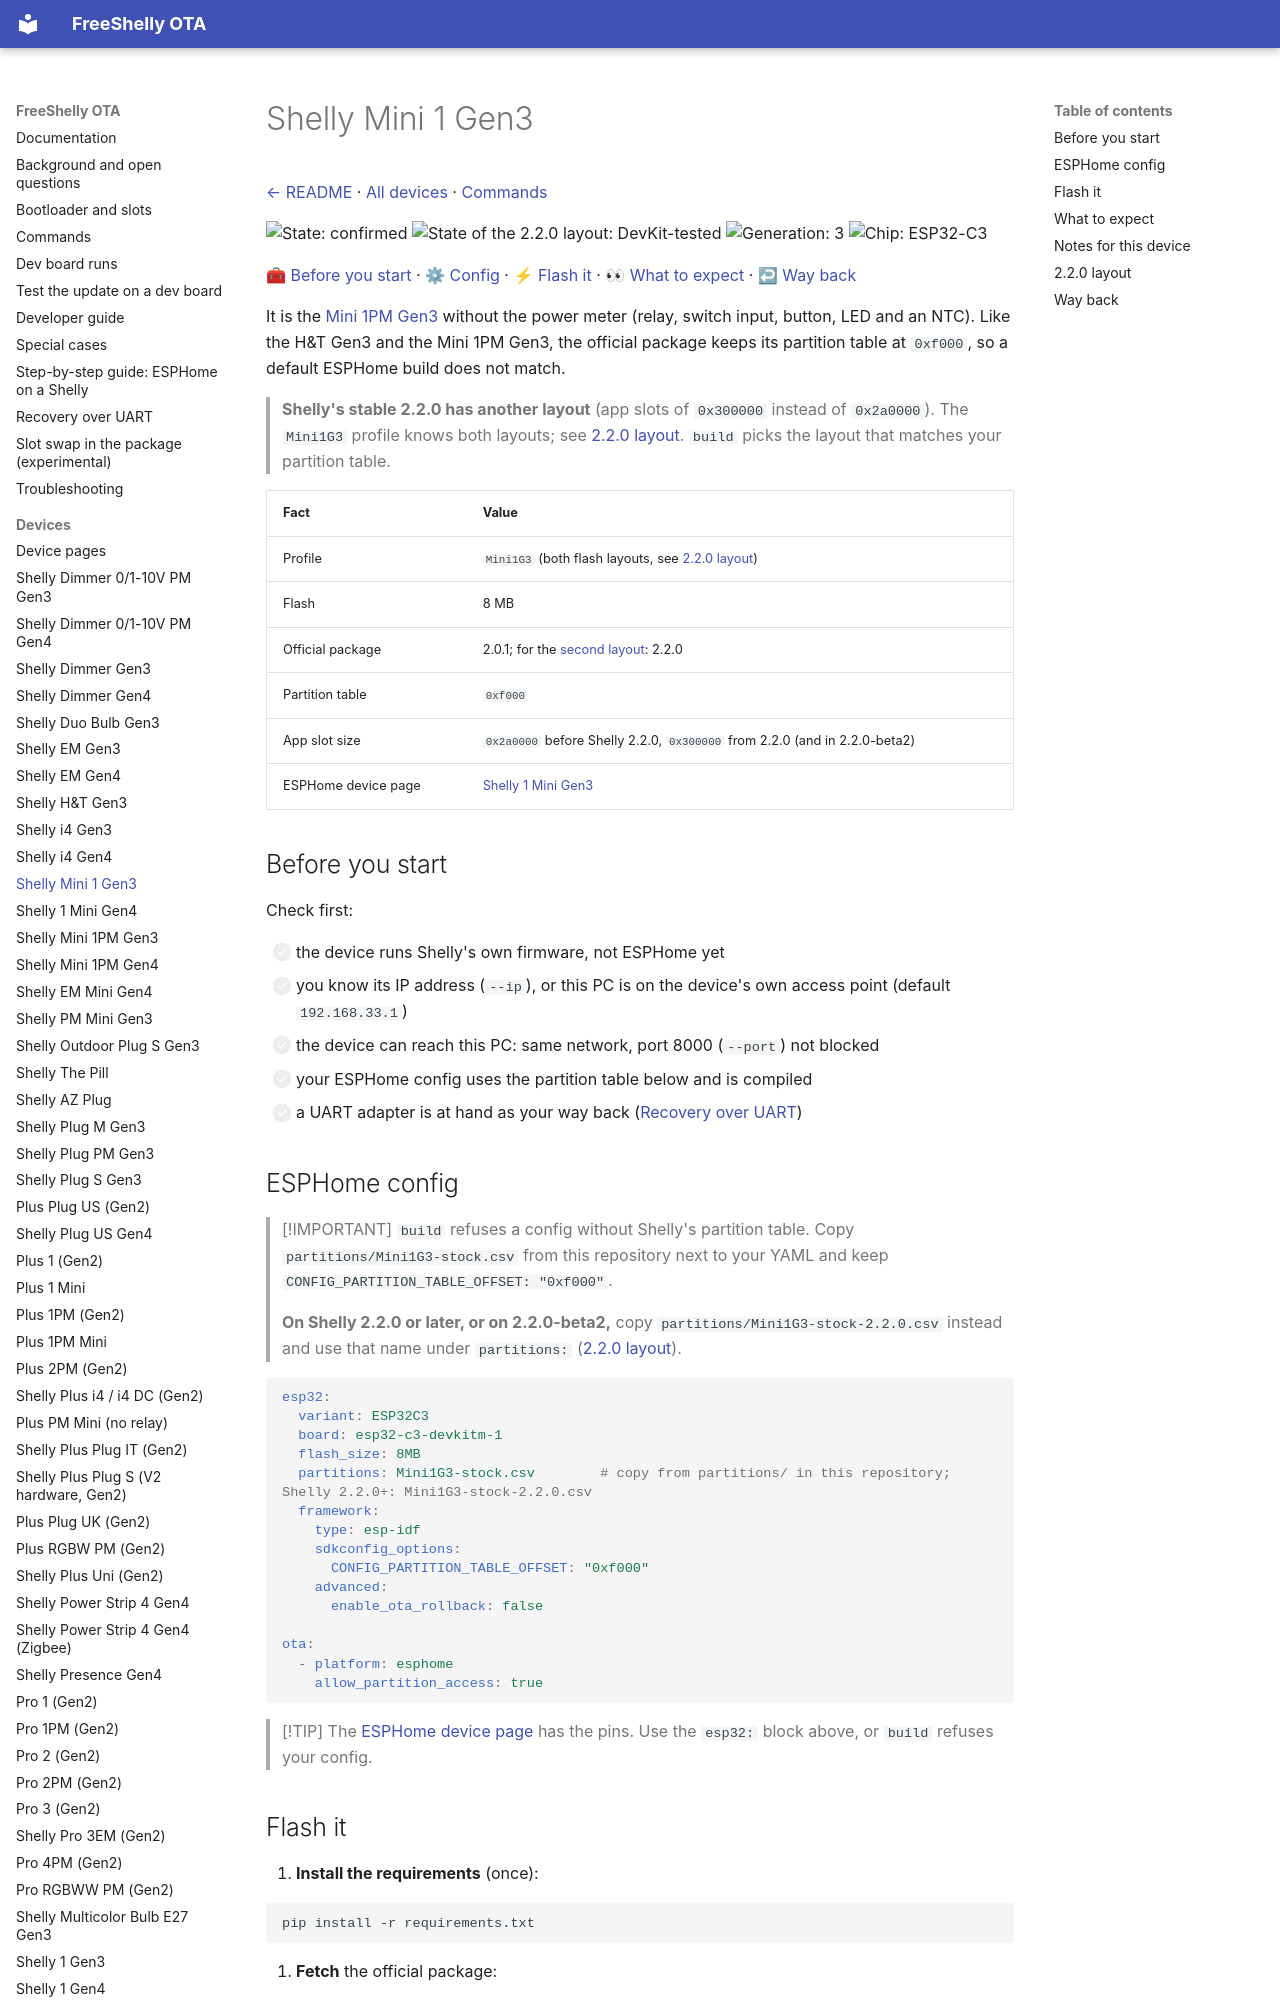

repository: oxynatOr/free-shelly-ota · page: devices/Mini1G3/index.html · generator: mkdocs

# Shelly Mini 1 Gen3

[← README](../../README.md) · [All devices](README.md) · [Commands](../commands.md)

![State: confirmed](https://img.shields.io/badge/state-confirmed-brightgreen.svg?style=flat-square)
![State of the 2.2.0 layout: DevKit-tested](https://img.shields.io/badge/state-devkit%20tested-blueviolet.svg?style=flat-square)
![Generation: 3](https://img.shields.io/badge/gen-3-lightgrey.svg?style=flat-square)
![Chip: ESP32-C3](https://img.shields.io/badge/chip-ESP32--C3-blue.svg?style=flat-square)

[🧰 Before you start](#before-you-start) · [⚙ Config](#esphome-config) · [⚡ Flash it](#flash-it) · [👀 What to expect](#what-to-expect) · [↩ Way back](#way-back)

It is the [Mini 1PM Gen3](Mini1PMG3.md) without the power meter (relay, switch input, button, LED and an NTC).
Like the H&T Gen3 and the Mini 1PM Gen3, the official package keeps its partition table at `0xf000`, so a default ESPHome build does not match.

> **Shelly's stable 2.2.0 has another layout** (app slots of `0x300000` instead of `0x2a0000`). The `Mini1G3` profile knows both layouts; see [2.2.0 layout](#220-layout). `build` picks the layout that matches your partition table.

| Fact | Value |
| --- | --- |
| Profile | `Mini1G3` (both flash layouts, see [2.2.0 layout](#220-layout)) |
| Flash | 8 MB |
| Official package | 2.0.1; for the [second layout](#220-layout): 2.2.0 |
| Partition table | `0xf000` |
| App slot size | `0x2a0000` before Shelly 2.2.0, `0x300000` from 2.2.0 (and in 2.2.0-beta2) |
| ESPHome device page | [Shelly 1 Mini Gen3](https://devices.esphome.io/devices/shelly-1-mini-gen3/) |

## Before you start

Check first:

- [ ] the device runs Shelly's own firmware, not ESPHome yet
- [ ] you know its IP address (`--ip`), or this PC is on the device's own access point (default `192.168.33.1`)
- [ ] the device can reach this PC: same network, port 8000 (`--port`) not blocked
- [ ] your ESPHome config uses the partition table below and is compiled
- [ ] a UART adapter is at hand as your way back ([Recovery over UART](../recovery-uart.md))

## ESPHome config

> [!IMPORTANT]
> `build` refuses a config without Shelly's partition table. Copy `partitions/Mini1G3-stock.csv` from this repository next to your
> YAML and keep `CONFIG_PARTITION_TABLE_OFFSET: "0xf000"`.
>
> **On Shelly 2.2.0 or later, or on 2.2.0-beta2,** copy `partitions/Mini1G3-stock-2.2.0.csv` instead and use that name under `partitions:` ([2.2.0 layout](#220-layout)).

```yaml
esp32:
  variant: ESP32C3
  board: esp32-c3-devkitm-1
  flash_size: 8MB
  partitions: Mini1G3-stock.csv        # copy from partitions/ in this repository; Shelly 2.2.0+: Mini1G3-stock-2.2.0.csv
  framework:
    type: esp-idf
    sdkconfig_options:
      CONFIG_PARTITION_TABLE_OFFSET: "0xf000"
    advanced:
      enable_ota_rollback: false

ota:
  - platform: esphome
    allow_partition_access: true
```

> [!TIP]
> The [ESPHome device page](https://devices.esphome.io/devices/shelly-1-mini-gen3/) has the pins. Use the `esp32:` block above, or `build` refuses your config.

## Flash it

1. **Install the requirements** (once):

   ```
   pip install -r requirements.txt
   ```

2. **Fetch** the official package:

   ```
   python ota.py fetch Mini1G3 --insecure
   ```

3. **Build:** put your app into it; the ZIP goes to `out/`:

   ```
   python ota.py build Mini1G3 app.ota.bin --esphome-factory app.factory.bin --esphome-yaml app.yaml
   ```

4. **Check the device** first. Nothing is sent:

   ```
   python ota.py send Mini1G3 out/Mini1G3-app-<date>.zip --ip <device IP> --dry-run
   ```

5. **Flash it** and watch the log:

   ```
   python ota.py send Mini1G3 out/Mini1G3-app-<date>.zip --ip <device IP> --watch 120
   ```

`app.ota.bin` and `app.factory.bin` are the two files ESPHome compiles. `--dry-run` only checks the device and, for this
package, reads the update target slot. Command reference: [Commands](../commands.md).
